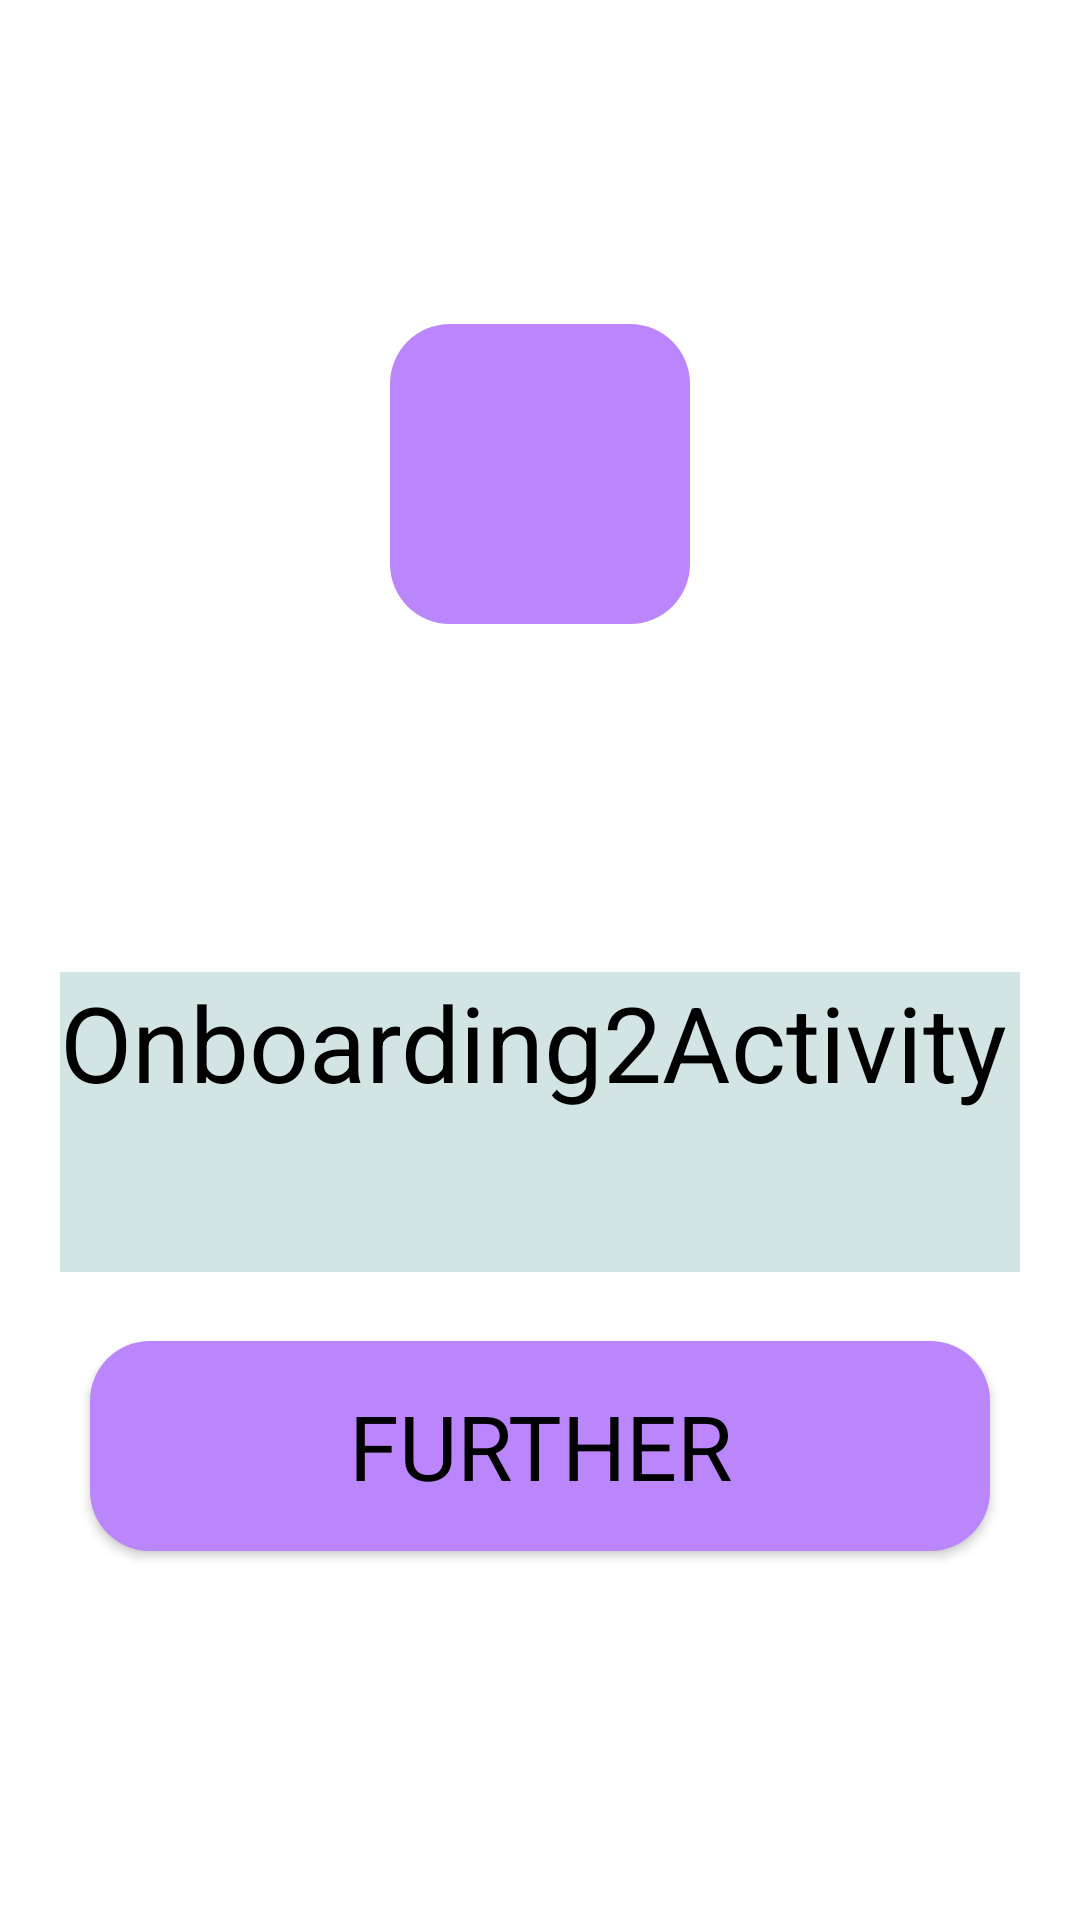

Here is an Android app screen rendered from its layout file. Give the layout XML and the strings, colors and styles it references.
<!-- AndroidManifest.xml: application theme Theme.TMS_An_15_Homework_Lesson_17 -->
<!-- res/layout/activity_onboarding2.xml -->
<?xml version="1.0" encoding="utf-8"?>
<androidx.constraintlayout.widget.ConstraintLayout xmlns:android="http://schemas.android.com/apk/res/android"
    xmlns:app="http://schemas.android.com/apk/res-auto"
    xmlns:tools="http://schemas.android.com/tools"
    android:layout_width="match_parent"
    android:layout_height="match_parent"
    tools:context=".Onboarding2Activity">
    <ImageView
        android:id="@+id/image2"
        android:layout_width="@dimen/icon_size"
        android:layout_height="@dimen/icon_size"
        android:background="@drawable/rounding"
        android:src="@drawable/further"
        app:layout_constraintBottom_toBottomOf="parent"
        app:layout_constraintEnd_toEndOf="parent"
        app:layout_constraintHorizontal_bias="0.5"
        app:layout_constraintStart_toStartOf="parent"
        app:layout_constraintTop_toTopOf="parent"
        app:layout_constraintVertical_bias="0.2" />

    <TextView
        android:id="@+id/text2"
        android:layout_width="320sp"
        android:layout_height="100sp"
        style="@style/MyText"
        android:text="@string/on_boarding2"
        android:textSize="35sp"
        android:textColor="@color/text_color"
        app:layout_constraintBottom_toBottomOf="parent"
        app:layout_constraintEnd_toEndOf="parent"
        app:layout_constraintStart_toStartOf="parent"
        app:layout_constraintTop_toTopOf="@id/image2" />

    <Button
        android:id="@+id/button2"
        android:layout_width="300dp"
        android:layout_height="70dp"
        style="@style/MyButtonText"
        app:layout_constraintBottom_toBottomOf="parent"
        app:layout_constraintEnd_toEndOf="parent"
        app:layout_constraintStart_toStartOf="parent"
        app:layout_constraintTop_toTopOf="@id/text2"/>

</androidx.constraintlayout.widget.ConstraintLayout>
<!-- resources referenced by this layout -->
<resources>
  <color name="text_color">#FF000000</color>
  <dimen name="icon_size">100dp</dimen>
  <!-- drawable rounding (drawable) -->
  <?xml version="1.0" encoding="utf-8"?>
  <selector xmlns:android="http://schemas.android.com/apk/res/android">
      <item>
          <shape>
              <solid android:color="@color/for_phone"/>
              <corners android:bottomRightRadius="20dp"
                  android:bottomLeftRadius="20dp"
                  android:topLeftRadius="20dp"
                  android:topRightRadius="20dp"/>
          </shape>
      </item>
      </selector>
  <string name="on_boarding2">Onboarding2Activity</string>
  <style name="MyButtonText" parent="MyText">
          <item name="android:textSize">30dp</item>
          <item name="android:background">@drawable/rounding</item>
          <item name="android:text">@string/text_button</item>
  
      </style>
  <style name="MyText" parent="TextAppearance.AppCompat">
          <item name="android:textSize">40sp</item>
          <item name="android:text">@string/splash</item>
          <item name="android:textColor">@color/text_color</item>
          <item name="android:background">@color/foregraund_text</item>
      </style>
  <style name="Theme.TMS_An_15_Homework_Lesson_17" parent="Theme.MaterialComponents.DayNight.DarkActionBar">
          
  
          
          <item name="android:statusBarColor">?attr/colorPrimaryVariant</item>
          
      </style>
  <color name="for_phone">#FFBB86FC</color>
  <string name="text_button">further</string>
  <string name="splash">SplashActivity</string>
  <color name="foregraund_text">#D2E4E4</color>
</resources>
